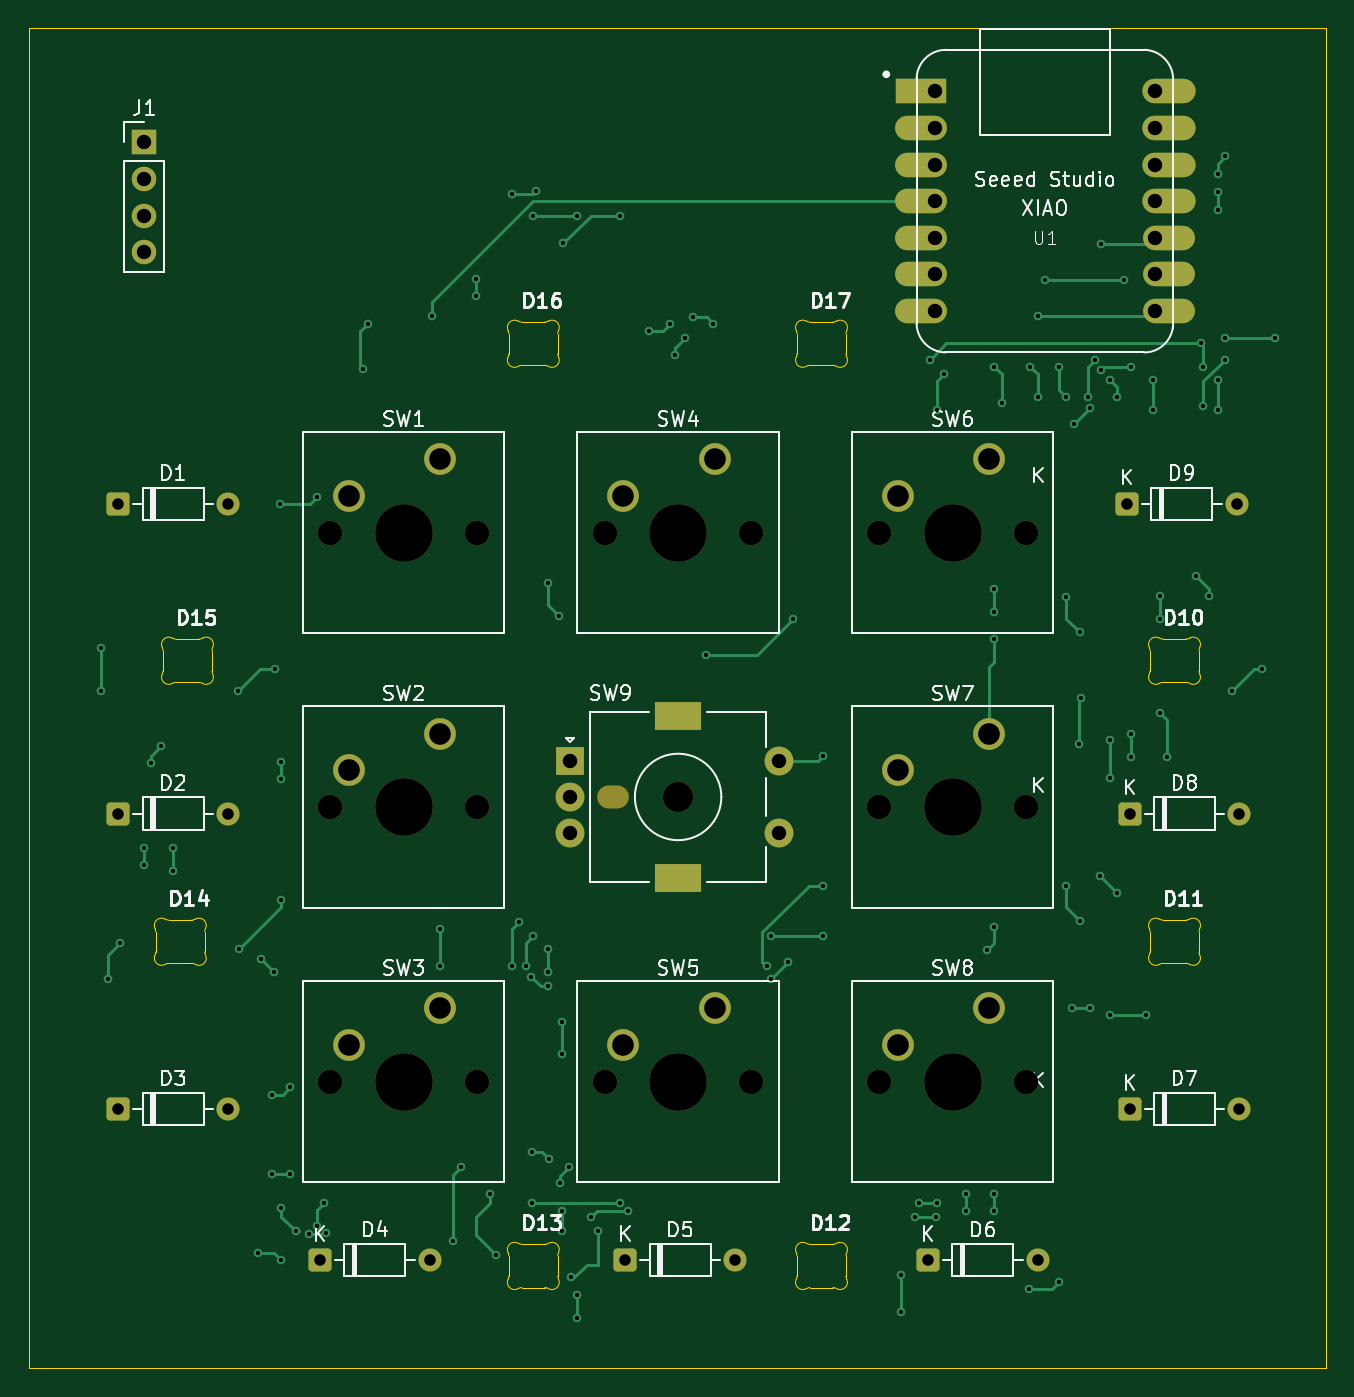
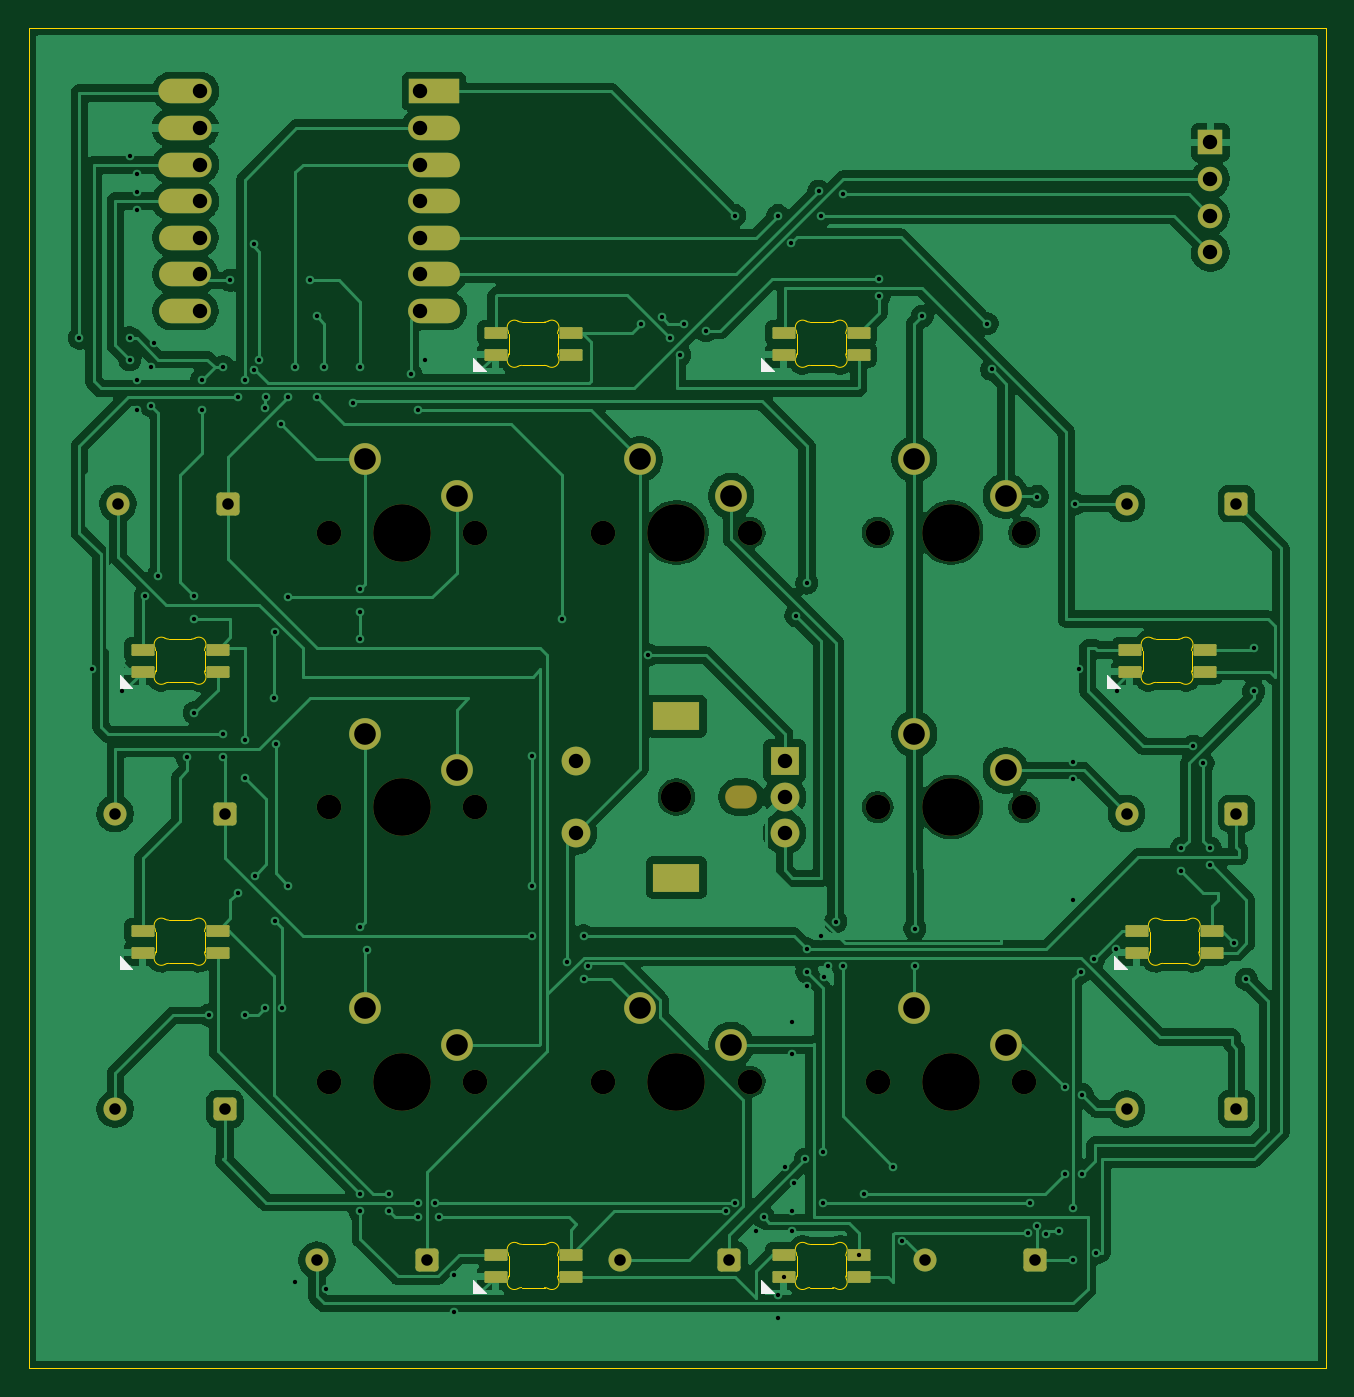
Circuit board: 11 layer files. Board 90.0 x 93.0 mm.
- bottom_copper: OmniSort-Schematic-B_Cu.gbr (183229 bytes)
- bottom_mask: OmniSort-Schematic-B_Mask.gbr (5295 bytes)
- paste: OmniSort-Schematic-B_Paste.gbr (2070 bytes)
- bottom_silk: OmniSort-Schematic-B_Silkscreen.gbr (2326 bytes)
- outline: OmniSort-Schematic-Edge_Cuts.gbr (9968 bytes)
- top_copper: OmniSort-Schematic-F_Cu.gbr (18279 bytes)
- top_mask: OmniSort-Schematic-F_Mask.gbr (4213 bytes)
- paste: OmniSort-Schematic-F_Paste.gbr (463 bytes)
- top_silk: OmniSort-Schematic-F_Silkscreen.gbr (57802 bytes)
- drill: OmniSort-Schematic-NPTH.drl (919 bytes)
- drill: OmniSort-Schematic-PTH.drl (3731 bytes)

=== bottom_copper: OmniSort-Schematic-B_Cu.gbr (183229 bytes, source omitted) ===
=== bottom_mask: OmniSort-Schematic-B_Mask.gbr (5295 bytes, source omitted) ===
=== paste: OmniSort-Schematic-B_Paste.gbr (2070 bytes, source withheld) ===
=== bottom_silk: OmniSort-Schematic-B_Silkscreen.gbr ===
%TF.GenerationSoftware,KiCad,Pcbnew,10.0.3*%
%TF.CreationDate,2026-06-11T23:10:56-05:00*%
%TF.ProjectId,OmniSort-Schematic,4f6d6e69-536f-4727-942d-536368656d61,rev?*%
%TF.SameCoordinates,Original*%
%TF.FileFunction,Legend,Bot*%
%TF.FilePolarity,Positive*%
%FSLAX46Y46*%
G04 Gerber Fmt 4.6, Leading zero omitted, Abs format (unit mm)*
G04 Created by KiCad (PCBNEW 10.0.3) date 2026-06-11 23:10:56*
%MOMM*%
%LPD*%
G01*
G04 APERTURE LIST*
%ADD10C,0.100000*%
G04 APERTURE END LIST*
D10*
%TO.C,D16*%
X134200001Y-44897158D02*
X133300001Y-45797158D01*
X134200001Y-45797158D01*
X134200001Y-44897158D01*
G36*
X134200001Y-45797158D02*
G01*
X133300001Y-45797158D01*
X134200001Y-44897158D01*
X134200001Y-45797158D01*
G37*
%TO.C,D17*%
X154200001Y-44897158D02*
X153300001Y-45797158D01*
X154200001Y-45797158D01*
X154200001Y-44897158D01*
G36*
X154200001Y-45797158D02*
G01*
X153300001Y-45797158D01*
X154200001Y-44897158D01*
X154200001Y-45797158D01*
G37*
%TO.C,D12*%
X154200001Y-108897158D02*
X153300001Y-109797158D01*
X154200001Y-109797158D01*
X154200001Y-108897158D01*
G36*
X154200001Y-109797158D02*
G01*
X153300001Y-109797158D01*
X154200001Y-108897158D01*
X154200001Y-109797158D01*
G37*
%TO.C,D14*%
X109700001Y-86397158D02*
X108800001Y-87297158D01*
X109700001Y-87297158D01*
X109700001Y-86397158D01*
G36*
X109700001Y-87297158D02*
G01*
X108800001Y-87297158D01*
X109700001Y-86397158D01*
X109700001Y-87297158D01*
G37*
%TO.C,D13*%
X134200001Y-108897158D02*
X133300001Y-109797158D01*
X134200001Y-109797158D01*
X134200001Y-108897158D01*
G36*
X134200001Y-109797158D02*
G01*
X133300001Y-109797158D01*
X134200001Y-108897158D01*
X134200001Y-109797158D01*
G37*
%TO.C,D15*%
X110200001Y-66897158D02*
X109300001Y-67797158D01*
X110200001Y-67797158D01*
X110200001Y-66897158D01*
G36*
X110200001Y-67797158D02*
G01*
X109300001Y-67797158D01*
X110200001Y-66897158D01*
X110200001Y-67797158D01*
G37*
%TO.C,D11*%
X178700001Y-86397158D02*
X177800001Y-87297158D01*
X178700001Y-87297158D01*
X178700001Y-86397158D01*
G36*
X178700001Y-87297158D02*
G01*
X177800001Y-87297158D01*
X178700001Y-86397158D01*
X178700001Y-87297158D01*
G37*
%TO.C,D10*%
X178700001Y-66897158D02*
X177800001Y-67797158D01*
X178700001Y-67797158D01*
X178700001Y-66897158D01*
G36*
X178700001Y-67797158D02*
G01*
X177800001Y-67797158D01*
X178700001Y-66897158D01*
X178700001Y-67797158D01*
G37*
%TD*%
M02*

=== outline: OmniSort-Schematic-Edge_Cuts.gbr (9968 bytes, source omitted) ===
=== top_copper: OmniSort-Schematic-F_Cu.gbr (18279 bytes, source omitted) ===
=== top_mask: OmniSort-Schematic-F_Mask.gbr ===
%TF.GenerationSoftware,KiCad,Pcbnew,10.0.3*%
%TF.CreationDate,2026-06-11T23:10:56-05:00*%
%TF.ProjectId,OmniSort-Schematic,4f6d6e69-536f-4727-942d-536368656d61,rev?*%
%TF.SameCoordinates,Original*%
%TF.FileFunction,Soldermask,Top*%
%TF.FilePolarity,Negative*%
%FSLAX46Y46*%
G04 Gerber Fmt 4.6, Leading zero omitted, Abs format (unit mm)*
G04 Created by KiCad (PCBNEW 10.0.3) date 2026-06-11 23:10:56*
%MOMM*%
%LPD*%
G01*
G04 APERTURE LIST*
G04 Aperture macros list*
%AMRoundRect*
0 Rectangle with rounded corners*
0 $1 Rounding radius*
0 $2 $3 $4 $5 $6 $7 $8 $9 X,Y pos of 4 corners*
0 Add a 4 corners polygon primitive as box body*
4,1,4,$2,$3,$4,$5,$6,$7,$8,$9,$2,$3,0*
0 Add four circle primitives for the rounded corners*
1,1,$1+$1,$2,$3*
1,1,$1+$1,$4,$5*
1,1,$1+$1,$6,$7*
1,1,$1+$1,$8,$9*
0 Add four rect primitives between the rounded corners*
20,1,$1+$1,$2,$3,$4,$5,0*
20,1,$1+$1,$4,$5,$6,$7,0*
20,1,$1+$1,$6,$7,$8,$9,0*
20,1,$1+$1,$8,$9,$2,$3,0*%
G04 Aperture macros list end*
%ADD10C,1.700000*%
%ADD11C,4.000000*%
%ADD12C,2.200000*%
%ADD13RoundRect,0.250000X-0.550000X-0.550000X0.550000X-0.550000X0.550000X0.550000X-0.550000X0.550000X0*%
%ADD14C,1.600000*%
%ADD15R,3.500000X1.700000*%
%ADD16O,3.600000X1.700000*%
%ADD17O,3.700000X1.700000*%
%ADD18O,2.200000X1.600000*%
%ADD19C,2.100000*%
%ADD20R,2.000000X2.000000*%
%ADD21C,2.000000*%
%ADD22R,3.200000X2.000000*%
%ADD23R,1.700000X1.700000*%
G04 APERTURE END LIST*
D10*
%TO.C,SW7*%
X154020000Y-76050000D03*
D11*
X159100000Y-76050000D03*
D10*
X164180000Y-76050000D03*
D12*
X161640000Y-70970000D03*
X155290000Y-73510000D03*
%TD*%
D13*
%TO.C,D3*%
X101190000Y-97000000D03*
D14*
X108810000Y-97000000D03*
%TD*%
D10*
%TO.C,SW6*%
X154020000Y-57000000D03*
D11*
X159100000Y-57000000D03*
D10*
X164180000Y-57000000D03*
D12*
X161640000Y-51920000D03*
X155290000Y-54460000D03*
%TD*%
D10*
%TO.C,SW4*%
X134970000Y-57000000D03*
D11*
X140050000Y-57000000D03*
D10*
X145130000Y-57000000D03*
D12*
X142590000Y-51920000D03*
X136240000Y-54460000D03*
%TD*%
D13*
%TO.C,D8*%
X171380000Y-76500000D03*
D14*
X179000000Y-76500000D03*
%TD*%
D10*
%TO.C,SW5*%
X134970000Y-95100000D03*
D11*
X140050000Y-95100000D03*
D10*
X145130000Y-95100000D03*
D12*
X142590000Y-90020000D03*
X136240000Y-92560000D03*
%TD*%
D15*
%TO.C,U1*%
X156875000Y-26380000D03*
D16*
X156875000Y-28920000D03*
X156875000Y-31460000D03*
X156875000Y-34000000D03*
X156875000Y-36540000D03*
X156875000Y-39080000D03*
X156875000Y-41620000D03*
X174125000Y-41620000D03*
X174125000Y-39080000D03*
X174125000Y-36540000D03*
D17*
X174125000Y-34000000D03*
X174125000Y-31460000D03*
X174125000Y-28920000D03*
X174125000Y-26380000D03*
%TD*%
D10*
%TO.C,SW8*%
X154020000Y-95100000D03*
D11*
X159100000Y-95100000D03*
D10*
X164180000Y-95100000D03*
D12*
X161640000Y-90020000D03*
X155290000Y-92560000D03*
%TD*%
D13*
%TO.C,D1*%
X101190000Y-55000000D03*
D14*
X108810000Y-55000000D03*
%TD*%
D10*
%TO.C,SW2*%
X115920000Y-76050000D03*
D11*
X121000000Y-76050000D03*
D10*
X126080000Y-76050000D03*
D12*
X123540000Y-70970000D03*
X117190000Y-73510000D03*
%TD*%
D13*
%TO.C,D5*%
X136380000Y-107500000D03*
D14*
X144000000Y-107500000D03*
%TD*%
D13*
%TO.C,D9*%
X171190000Y-55000000D03*
D14*
X178810000Y-55000000D03*
%TD*%
D10*
%TO.C,SW1*%
X115920000Y-57000000D03*
D11*
X121000000Y-57000000D03*
D10*
X126080000Y-57000000D03*
D12*
X123540000Y-51920000D03*
X117190000Y-54460000D03*
%TD*%
D13*
%TO.C,D2*%
X101190000Y-76500000D03*
D14*
X108810000Y-76500000D03*
%TD*%
D18*
%TO.C,SW9*%
X135550000Y-75350000D03*
D19*
X140050000Y-75350000D03*
D20*
X132550000Y-72850000D03*
D21*
X132550000Y-77850000D03*
X132550000Y-75350000D03*
D22*
X140050000Y-69750000D03*
X140050000Y-80950000D03*
D21*
X147050000Y-77850000D03*
X147050000Y-72850000D03*
%TD*%
D23*
%TO.C,J1*%
X103000000Y-29920000D03*
D10*
X103000000Y-32460000D03*
X103000000Y-35000000D03*
X103000000Y-37540000D03*
%TD*%
D13*
%TO.C,D4*%
X115190000Y-107500000D03*
D14*
X122810000Y-107500000D03*
%TD*%
D13*
%TO.C,D7*%
X171380000Y-97000000D03*
D14*
X179000000Y-97000000D03*
%TD*%
D13*
%TO.C,D6*%
X157380000Y-107500000D03*
D14*
X165000000Y-107500000D03*
%TD*%
D10*
%TO.C,SW3*%
X115920000Y-95100000D03*
D11*
X121000000Y-95100000D03*
D10*
X126080000Y-95100000D03*
D12*
X123540000Y-90020000D03*
X117190000Y-92560000D03*
%TD*%
M02*

=== paste: OmniSort-Schematic-F_Paste.gbr ===
%TF.GenerationSoftware,KiCad,Pcbnew,10.0.3*%
%TF.CreationDate,2026-06-11T23:10:56-05:00*%
%TF.ProjectId,OmniSort-Schematic,4f6d6e69-536f-4727-942d-536368656d61,rev?*%
%TF.SameCoordinates,Original*%
%TF.FileFunction,Paste,Top*%
%TF.FilePolarity,Positive*%
%FSLAX46Y46*%
G04 Gerber Fmt 4.6, Leading zero omitted, Abs format (unit mm)*
G04 Created by KiCad (PCBNEW 10.0.3) date 2026-06-11 23:10:56*
%MOMM*%
%LPD*%
G01*
G04 APERTURE LIST*
G04 APERTURE END LIST*
M02*

=== top_silk: OmniSort-Schematic-F_Silkscreen.gbr (57802 bytes, source omitted) ===
=== drill: OmniSort-Schematic-NPTH.drl ===
M48
; DRILL file KiCad 10.0.3 date 2026-06-11T23:10:59
; FORMAT={-:-/ absolute / metric / decimal}
; #@! TF.CreationDate,2026-06-11T23:10:59-05:00
; #@! TF.GenerationSoftware,Kicad,Pcbnew,10.0.3
; #@! TF.FileFunction,NonPlated,1,2,NPTH
FMAT,2
METRIC
; #@! TA.AperFunction,NonPlated,NPTH,ComponentDrill
T1C1.600
; #@! TA.AperFunction,NonPlated,NPTH,ComponentDrill
T2C1.700
; #@! TA.AperFunction,NonPlated,NPTH,ComponentDrill
T3C2.100
; #@! TA.AperFunction,NonPlated,NPTH,ComponentDrill
T4C4.000
%
G90
G05
T2
X115.92Y-57.0
X115.92Y-76.05
X115.92Y-95.1
X126.08Y-57.0
X126.08Y-76.05
X126.08Y-95.1
X134.97Y-57.0
X134.97Y-95.1
X145.13Y-57.0
X145.13Y-95.1
X154.02Y-57.0
X154.02Y-76.05
X154.02Y-95.1
X164.18Y-57.0
X164.18Y-76.05
X164.18Y-95.1
T3
X140.05Y-75.35
T4
X121.0Y-57.0
X121.0Y-76.05
X121.0Y-95.1
X140.05Y-57.0
X140.05Y-95.1
X159.1Y-57.0
X159.1Y-76.05
X159.1Y-95.1
T1
G00X135.25Y-75.35
M15
G01X135.85Y-75.35
M16
G05
M30

=== drill: OmniSort-Schematic-PTH.drl ===
M48
; DRILL file KiCad 10.0.3 date 2026-06-11T23:10:59
; FORMAT={-:-/ absolute / metric / decimal}
; #@! TF.CreationDate,2026-06-11T23:10:59-05:00
; #@! TF.GenerationSoftware,Kicad,Pcbnew,10.0.3
; #@! TF.FileFunction,Plated,1,2,PTH
FMAT,2
METRIC
; #@! TA.AperFunction,Plated,PTH,ViaDrill
T1C0.300
; #@! TA.AperFunction,Plated,PTH,ComponentDrill
T2C0.800
; #@! TA.AperFunction,Plated,PTH,ComponentDrill
T3C1.000
; #@! TA.AperFunction,Plated,PTH,ComponentDrill
T4C1.500
%
G90
G05
T1
X100.0Y-65.0
X100.0Y-68.0
X100.5Y-88.0
X101.339Y-85.491
X103.0Y-78.9
X103.0Y-80.1
X103.5Y-73.0
X104.174Y-71.826
X105.0Y-78.9
X105.0Y-80.5
X109.5Y-68.0
X109.576Y-85.924
X110.9Y-107.0
X111.076Y-86.576
X111.9Y-96.0
X111.9Y-101.5
X112.0Y-87.5
X112.1Y-66.5
X112.4Y-55.0
X112.5Y-72.91
X112.5Y-74.11
X112.5Y-82.5
X112.5Y-103.9
X112.5Y-107.5
X113.1Y-95.5
X113.1Y-101.5
X113.5Y-105.5
X114.4Y-105.697
X115.0Y-54.5
X115.0Y-105.1
X115.5Y-103.5
X115.625Y-105.6
X118.174Y-45.674
X118.5Y-42.5
X123.0Y-42.0
X123.5Y-84.5
X123.5Y-87.1
X124.4Y-106.2
X125.0Y-101.0
X126.0Y-39.4
X126.0Y-40.6
X127.0Y-102.9
X127.4Y-107.147
X128.5Y-33.5
X128.5Y-87.1
X129.0Y-84.0
X129.5Y-87.1
X129.826Y-87.826
X129.9Y-100.0
X129.9Y-103.5
X130.0Y-35.0
X130.0Y-85.0
X130.174Y-33.326
X131.0Y-60.5
X131.0Y-85.9
X131.0Y-87.5
X131.0Y-88.5
X131.1Y-100.5
X131.758Y-62.758
X131.876Y-102.124
X132.0Y-91.0
X132.0Y-93.16
X132.0Y-104.1
X132.0Y-105.5
X132.076Y-36.924
X132.5Y-101.0
X132.6Y-108.647
X133.0Y-35.0
X133.0Y-109.9
X133.0Y-111.5
X134.0Y-104.5
X134.5Y-105.5
X136.0Y-35.0
X136.0Y-103.5
X136.6Y-104.1
X138.0Y-43.0
X139.5Y-42.5
X139.826Y-44.674
X140.5Y-43.5
X141.076Y-42.076
X141.99Y-65.5
X142.5Y-42.5
X146.193Y-87.1
X146.5Y-85.0
X146.5Y-88.0
X147.674Y-86.826
X148.0Y-63.0
X150.1Y-72.5
X150.1Y-81.5
X150.1Y-85.0
X155.5Y-108.5
X155.5Y-111.1
X156.5Y-104.5
X156.78Y-103.5
X157.5Y-45.0
X157.98Y-104.5
X158.0Y-48.5
X158.0Y-103.5
X158.5Y-46.0
X160.0Y-102.9
X160.0Y-104.1
X161.5Y-86.0
X162.0Y-45.5
X162.0Y-60.9
X162.0Y-62.5
X162.0Y-64.4
X162.0Y-84.4
X162.0Y-102.9
X162.0Y-104.1
X162.5Y-48.0
X164.4Y-109.5
X164.5Y-45.5
X165.0Y-42.0
X165.0Y-47.6
X165.5Y-39.5
X166.5Y-45.5
X166.5Y-109.0
X167.0Y-47.6
X167.0Y-61.5
X167.0Y-81.5
X167.4Y-90.0
X167.5Y-49.5
X167.859Y-71.707
X167.924Y-63.924
X167.924Y-83.924
X168.0Y-68.5
X168.5Y-47.6
X168.6Y-90.0
X168.624Y-48.376
X169.0Y-45.0
X169.326Y-80.826
X169.4Y-37.0
X169.4Y-45.693
X170.0Y-46.4
X170.0Y-71.4
X170.0Y-74.0
X170.0Y-90.5
X170.5Y-47.6
X170.5Y-82.0
X171.0Y-39.5
X171.5Y-45.5
X171.5Y-71.0
X171.5Y-72.6
X172.5Y-90.5
X173.0Y-46.4
X173.0Y-48.5
X173.5Y-61.4
X173.5Y-63.0
X173.5Y-69.5
X174.0Y-72.6
X176.0Y-60.0
X176.326Y-43.826
X176.5Y-45.5
X176.5Y-48.2
X176.924Y-61.424
X177.5Y-32.1
X177.5Y-33.4
X177.5Y-34.6
X177.5Y-46.4
X177.5Y-48.5
X178.0Y-30.9
X178.0Y-43.5
X178.0Y-45.0
X178.5Y-68.0
X180.6Y-66.5
X181.5Y-43.5
T2
X101.19Y-55.0
X101.19Y-76.5
X101.19Y-97.0
X108.81Y-55.0
X108.81Y-76.5
X108.81Y-97.0
X115.19Y-107.5
X122.81Y-107.5
X136.38Y-107.5
X144.0Y-107.5
X157.38Y-107.5
X165.0Y-107.5
X171.19Y-55.0
X171.38Y-76.5
X171.38Y-97.0
X178.81Y-55.0
X179.0Y-76.5
X179.0Y-97.0
T3
X103.0Y-29.92
X103.0Y-32.46
X103.0Y-35.0
X103.0Y-37.54
X132.55Y-72.85
X132.55Y-75.35
X132.55Y-77.85
X147.05Y-72.85
X147.05Y-77.85
X157.875Y-26.38
X157.875Y-28.92
X157.875Y-31.46
X157.875Y-34.0
X157.875Y-36.54
X157.875Y-39.08
X157.875Y-41.62
X173.125Y-26.38
X173.125Y-28.92
X173.125Y-31.46
X173.125Y-34.0
X173.125Y-36.54
X173.125Y-39.08
X173.125Y-41.62
T4
X117.19Y-54.46
X117.19Y-73.51
X117.19Y-92.56
X123.54Y-51.92
X123.54Y-70.97
X123.54Y-90.02
X136.24Y-54.46
X136.24Y-92.56
X142.59Y-51.92
X142.59Y-90.02
X155.29Y-54.46
X155.29Y-73.51
X155.29Y-92.56
X161.64Y-51.92
X161.64Y-70.97
X161.64Y-90.02
T4
G00X139.4Y-69.75
M15
G01X140.7Y-69.75
M16
G05
G00X139.4Y-80.95
M15
G01X140.7Y-80.95
M16
G05
M30
